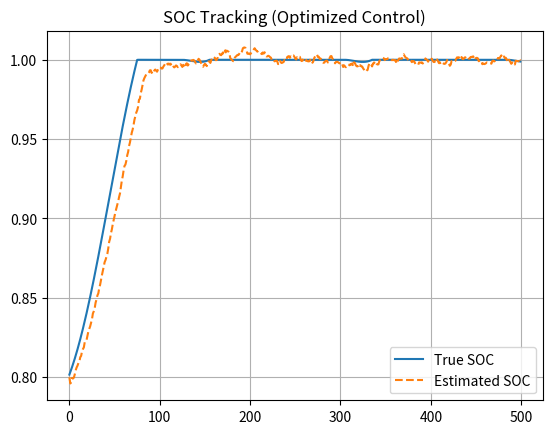
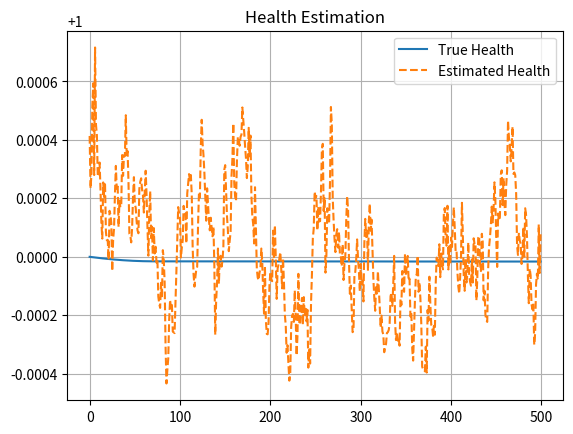
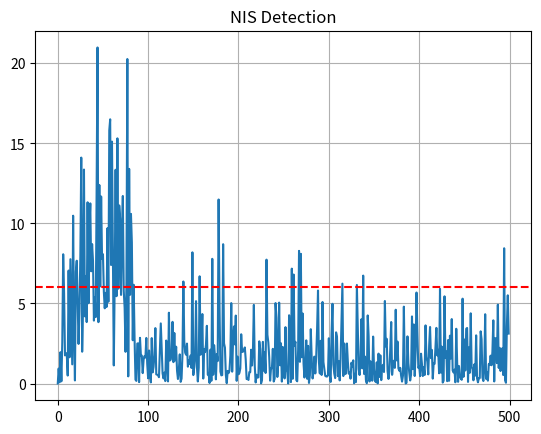
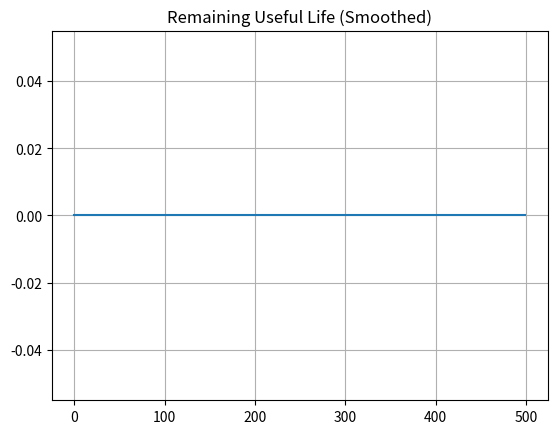

Python code for these plots, in order:
"""
AI-Driven Digital Twin
Final Validated Version
Includes:
- Nonlinear Battery Model
- Optimization-Based Control (Mini-MPC Grid Search)
- Extended Kalman Filter (EKF)
- NIS Fault Detection
- Smoothed RUL
- Performance Metrics
"""

import numpy as np
import matplotlib.pyplot as plt

# ==========================================
# SIMULATION SETTINGS
# ==========================================
dt = 1.0
T_total = 500
steps = int(T_total / dt)

SOC_target = 1.0
SOC_min = 0.85
Health_min = 0.75

C_nominal = 50000.0
alpha_health = 2e-6

# ==========================================
# TRUE SYSTEM INITIALIZATION
# ==========================================
SOC = 0.8
Health = 1.0

# ==========================================
# EKF INITIALIZATION
# ==========================================
X_est = np.array([0.8, 1.0])  # [SOC, Health]
P = np.eye(2) * 1e-4

Q_base = np.diag([1e-6, 1e-8])
R = np.diag([1e-4, 1e-6])

# ==========================================
# STORAGE ARRAYS
# ==========================================
soc_true_hist = []
soc_est_hist = []
health_true_hist = []
health_est_hist = []
nis_hist = []
rul_hist = []

# ==========================================
# SIMULATION LOOP
# ==========================================
for t in range(steps):

    # --------------------------------------
    # ORBITAL SUNLIGHT DISTURBANCE
    # --------------------------------------
    sunlight = 80 + 80 * np.sin(2 * np.pi * t / 180)
    sunlight = max(sunlight, 0)

    # Inject degradation fault after t = 300
    if t > 300:
        alpha_health_fault = alpha_health * 10
    else:
        alpha_health_fault = alpha_health

    # --------------------------------------
    # OPTIMIZATION-BASED CONTROL (GRID SEARCH)
    # --------------------------------------
    load_candidates = np.linspace(0.2, 1.0, 20)
    best_cost = 1e9
    best_load = 1.0

    for load in load_candidates:

        dSOC_pred = (sunlight - 5.0 * load) / (C_nominal * Health)
        SOC_pred = SOC + dSOC_pred * dt

        dH_pred = -alpha_health_fault * abs(SOC - SOC_target)
        Health_pred = Health + dH_pred * dt

        cost = (
            10 * (SOC_pred - SOC_target) ** 2 +
            50 * (dH_pred ** 2) +
            5 * (1 - load) ** 2
        )

        if SOC_pred < SOC_min or Health_pred < Health_min:
            cost += 1e6

        if cost < best_cost:
            best_cost = cost
            best_load = load

    load_factor = best_load

    # --------------------------------------
    # TRUE SYSTEM UPDATE
    # --------------------------------------
    dSOC = (sunlight - 5.0 * load_factor) / (C_nominal * Health)
    SOC += dSOC * dt
    SOC = np.clip(SOC, 0, 1)

    dHealth = -alpha_health_fault * abs(SOC - SOC_target)
    Health += dHealth * dt

    # --------------------------------------
    # MEASUREMENT WITH NOISE
    # --------------------------------------
    z = np.array([
        SOC + np.random.normal(0, np.sqrt(R[0, 0])),
        Health + np.random.normal(0, np.sqrt(R[1, 1]))
    ])

    # --------------------------------------
    # EKF PREDICTION
    # --------------------------------------
    F = np.eye(2)
    X_pred = X_est.copy()
    P_pred = F @ P @ F.T + Q_base

    # --------------------------------------
    # EKF UPDATE
    # --------------------------------------
    H_mat = np.eye(2)
    y = z - H_mat @ X_pred
    S = H_mat @ P_pred @ H_mat.T + R
    K = P_pred @ H_mat.T @ np.linalg.inv(S)

    X_est = X_pred + K @ y
    P = (np.eye(2) - K @ H_mat) @ P_pred

    # --------------------------------------
    # NIS DETECTION
    # --------------------------------------
    NIS = y.T @ np.linalg.inv(S) @ y
    nis_hist.append(NIS)

    # --------------------------------------
    # SMOOTHED RUL
    # --------------------------------------
    dH_est = -alpha_health_fault * abs(X_est[0] - SOC_target)
    dH_est = max(abs(dH_est), 1e-8)
    RUL = (0.75 - X_est[1]) / dH_est
    RUL = max(RUL, 0)
    rul_hist.append(RUL)

    # --------------------------------------
    # STORE DATA
    # --------------------------------------
    soc_true_hist.append(SOC)
    soc_est_hist.append(X_est[0])
    health_true_hist.append(Health)
    health_est_hist.append(X_est[1])

# ==========================================
# PERFORMANCE METRICS
# ==========================================
soc_true = np.array(soc_true_hist)
soc_est = np.array(soc_est_hist)
health_true = np.array(health_true_hist)
health_est = np.array(health_est_hist)
nis_array = np.array(nis_hist)

rmse_soc = np.sqrt(np.mean((soc_true - soc_est) ** 2))
rmse_health = np.sqrt(np.mean((health_true - health_est) ** 2))

nis_threshold = 6.0
avg_nis = np.mean(nis_array)
nis_exceed_percent = 100 * np.sum(nis_array > nis_threshold) / len(nis_array)

expected_nis = 2.0
consistency_error = abs(avg_nis - expected_nis)

print("\n==============================")
print(" DIGITAL TWIN PERFORMANCE REPORT")
print("==============================")
print(f"SOC RMSE: {rmse_soc:.6f}")
print(f"Health RMSE: {rmse_health:.6f}")
print(f"Average NIS: {avg_nis:.3f}")
print(f"NIS > 6 Percentage: {nis_exceed_percent:.2f}%")
print(f"NIS Deviation from Ideal (2): {consistency_error:.3f}")

if consistency_error < 1.0:
    print("Filter Consistency: GOOD")
else:
    print("Filter Consistency: Needs tuning")
print("==============================\n")

# ==========================================
# PLOTTING
# ==========================================
plt.figure()
plt.plot(soc_true, label="True SOC")
plt.plot(soc_est, '--', label="Estimated SOC")
plt.title("SOC Tracking (Optimized Control)")
plt.legend()
plt.grid()

plt.figure()
plt.plot(health_true, label="True Health")
plt.plot(health_est, '--', label="Estimated Health")
plt.title("Health Estimation")
plt.legend()
plt.grid()

plt.figure()
plt.plot(nis_array)
plt.axhline(6, color='r', linestyle='--')
plt.title("NIS Detection")
plt.grid()

plt.figure()
plt.plot(rul_hist)
plt.title("Remaining Useful Life (Smoothed)")
plt.grid()

plt.show()